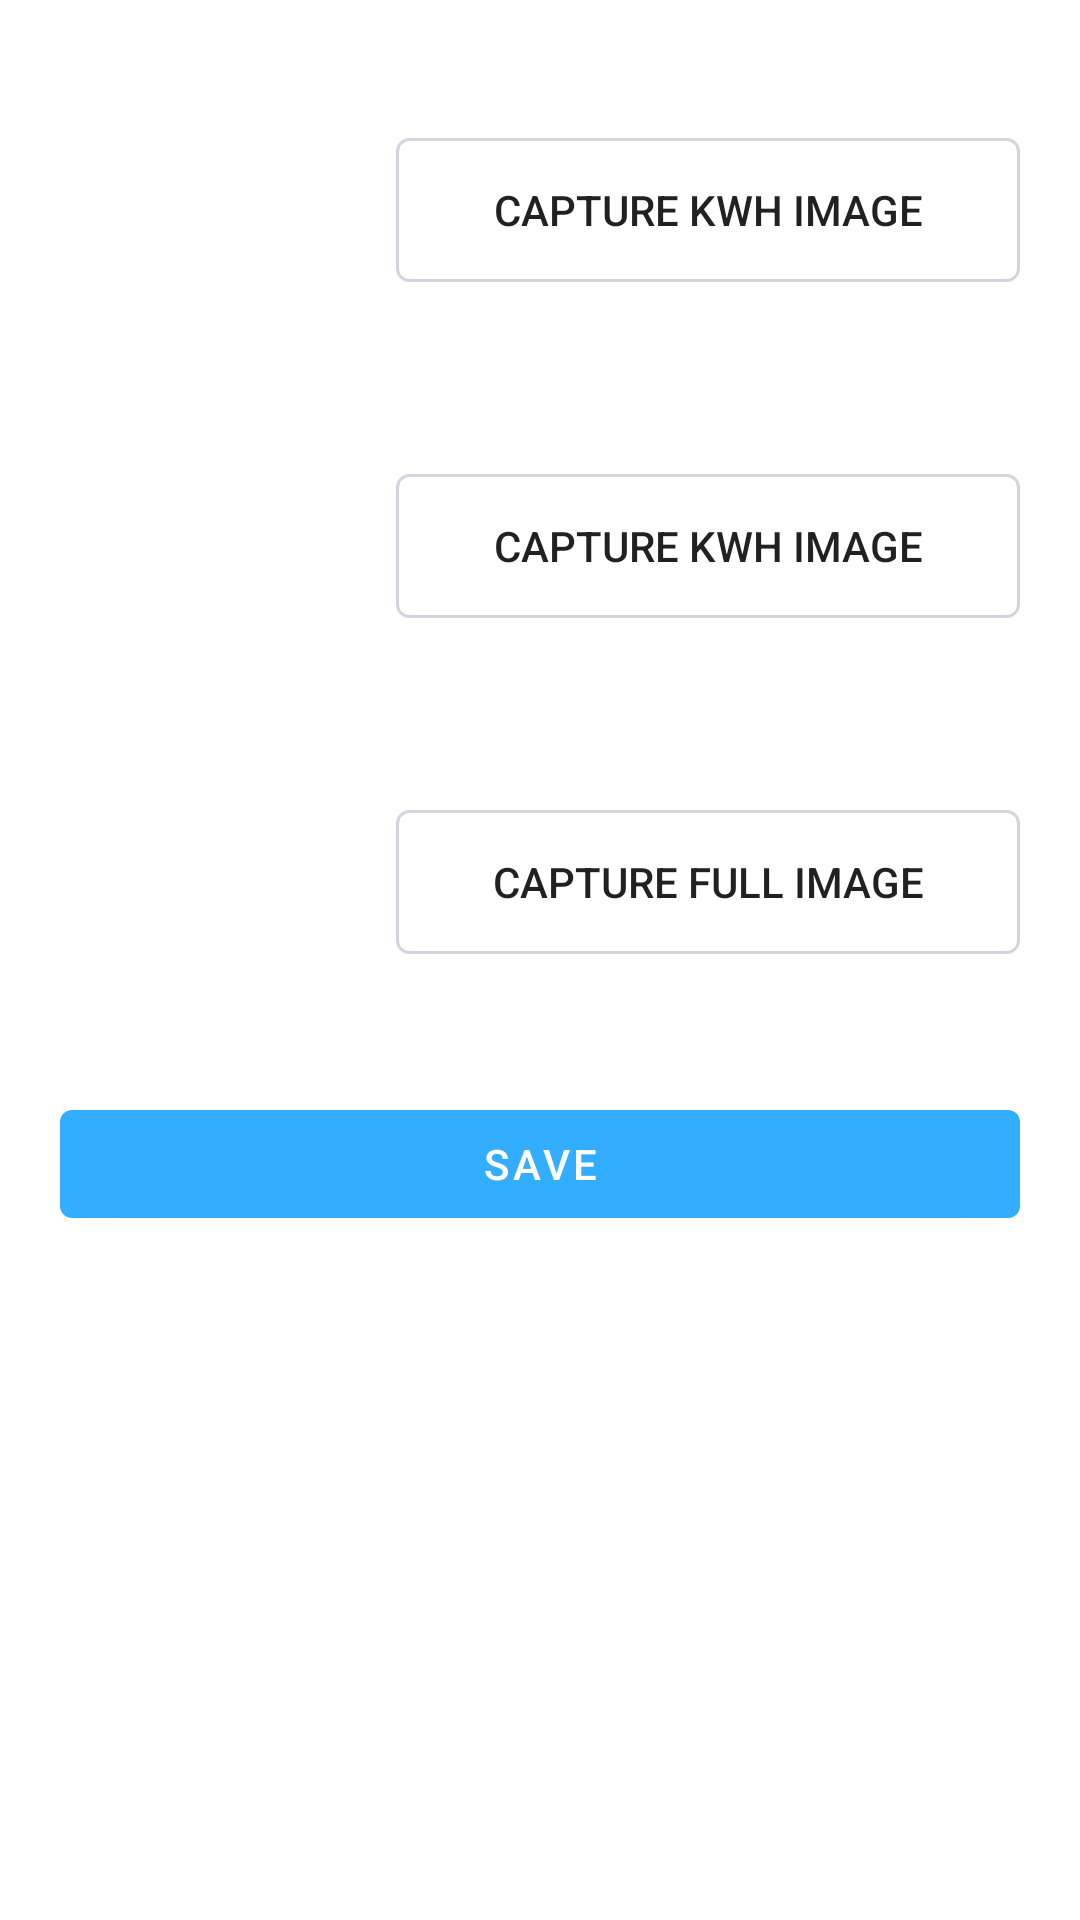

This screen was rendered from an Android layout file. Write that file and the resources it references.
<!-- AndroidManifest.xml: application theme AppTheme -->
<!-- res/layout/activity_offline_ocr_insert.xml -->
<?xml version="1.0" encoding="utf-8"?>
<LinearLayout xmlns:android="http://schemas.android.com/apk/res/android"
    xmlns:app="http://schemas.android.com/apk/res-auto"
    xmlns:tools="http://schemas.android.com/tools"
    android:layout_width="match_parent"
    android:padding="@dimen/dimen_20dp"
    android:orientation="vertical"
    android:layout_height="match_parent"
    tools:context=".ocr.OfflineOcrInsertActivity">



    <LinearLayout
        android:layout_width="match_parent"
        android:orientation="horizontal"
        android:gravity="center"
        android:layout_height="wrap_content">
        <ImageView
            android:layout_width="@dimen/dimen_100dp"
            android:layout_height="@dimen/dimen_100dp"
            android:src="@drawable/border_black_transparent"
            android:id="@+id/kwhImageView"
            android:maxWidth="@dimen/dimen_100dp"
            android:maxHeight="@dimen/dimen_100dp"/>

        <androidx.appcompat.widget.AppCompatButton
            android:layout_width="match_parent"
            android:paddingHorizontal="@dimen/dimen_8dp"
            android:layout_marginLeft="@dimen/dimen_12dp"
            android:background="@drawable/input_stroke"
            android:text="Capture KWH IMAGE"
            android:id="@+id/kwhImageBtn"
            android:layout_height="wrap_content"/>
    </LinearLayout>



    <LinearLayout
        android:layout_width="match_parent"
        android:orientation="horizontal"
        android:layout_marginTop="@dimen/dimen_12dp"
        android:gravity="center"
        android:layout_height="wrap_content">
        <ImageView
            android:layout_width="@dimen/dimen_100dp"
            android:layout_height="@dimen/dimen_100dp"
            android:src="@drawable/border_black_transparent"
            android:id="@+id/mdImageView"
            android:maxWidth="@dimen/dimen_100dp"
            android:maxHeight="@dimen/dimen_100dp"/>

        <androidx.appcompat.widget.AppCompatButton
            android:layout_width="match_parent"
            android:paddingHorizontal="@dimen/dimen_8dp"
            android:layout_marginLeft="@dimen/dimen_12dp"
            android:background="@drawable/input_stroke"
            android:text="Capture KWH IMAGE"
            android:id="@+id/mdImageBtn"
            android:layout_height="wrap_content"/>
    </LinearLayout>

    <LinearLayout
        android:layout_width="match_parent"
        android:orientation="horizontal"
        android:layout_marginTop="@dimen/dimen_12dp"
        android:gravity="center"
        android:layout_height="wrap_content">
        <ImageView
            android:layout_width="@dimen/dimen_100dp"
            android:layout_height="@dimen/dimen_100dp"
            android:src="@drawable/border_black_transparent"
            android:id="@+id/fullImageView"
            android:maxWidth="@dimen/dimen_100dp"
            android:maxHeight="@dimen/dimen_100dp"/>

        <androidx.appcompat.widget.AppCompatButton
            android:layout_width="match_parent"
            android:paddingHorizontal="@dimen/dimen_8dp"
            android:layout_marginLeft="@dimen/dimen_12dp"
            android:background="@drawable/input_stroke"
            android:text="Capture Full IMAGE"
            android:id="@+id/fullImageBtn"
            android:layout_height="wrap_content"/>
    </LinearLayout>

    <Button
        android:layout_width="match_parent"
        android:layout_height="wrap_content"
        android:id="@+id/saveBtn"
        android:text="Save"
        android:layout_marginTop="@dimen/dimen_20dp"/>

</LinearLayout>
<!-- resources referenced by this layout -->
<resources>
  <dimen name="dimen_100dp">100dp</dimen>
  <dimen name="dimen_12dp">12dp</dimen>
  <dimen name="dimen_20dp">20dp</dimen>
  <dimen name="dimen_8dp">8dp</dimen>
  <!-- drawable input_stroke (drawable) -->
  <?xml version="1.0" encoding="utf-8"?>
  <shape xmlns:android="http://schemas.android.com/apk/res/android"
      android:shape="rectangle">
  
      <stroke
          android:width="1sp"
          android:color="#d4d4de" />
  
      <corners android:radius="4dp" />
  </shape>
  <style name="AppTheme" parent="Theme.MaterialComponents.Light.NoActionBar">
          
          <item name="colorPrimary">@color/blue_light</item>
          <item name="colorPrimaryDark">@color/blue</item>
          <item name="colorAccent">@color/blue</item>
          <item name="android:textColorSecondary">@color/black_50</item>
          <item name="preferenceTheme">@style/PreferencesTheme</item>
      </style>
  <color name="blue_light">#32ADFF</color>
  <color name="blue">#4252fd</color>
  <color name="black_50">#808080</color>
  <style name="PreferencesTheme" parent="AppTheme">
          <item name="preferenceTheme">@style/PreferenceThemeOverlay.v14.Material</item>
          <item name="android:textAppearanceLarge">@style/MyPreferenceTextAppearanceLarge</item>
          <item name="android:textAppearanceSmall">@style/MyPreferenceTextAppearanceSmall</item>
          <item name="android:textColor">@drawable/button_text_color_selector_white</item>
          <item name="android:textColorSecondary">@color/white_alpha_EE</item>
          <item name="android:textColorTertiary">@color/white_alpha_EE</item>
      </style>
  <style name="MyPreferenceTextAppearanceLarge" parent="@android:style/TextAppearance.Large">
          <item name="android:textColor">@drawable/button_text_color_selector_white</item>
          <item name="android:textStyle">bold</item>
          <item name="android:textSize">16sp</item>
      </style>
  <style name="MyPreferenceTextAppearanceSmall" parent="@android:style/TextAppearance.Small">
          <item name="android:textColor">@color/white_alpha_EE</item>
          <item name="android:textSize">10sp</item>
      </style>
  <color name="white_alpha_EE">#EEFFFFFF</color>
</resources>
